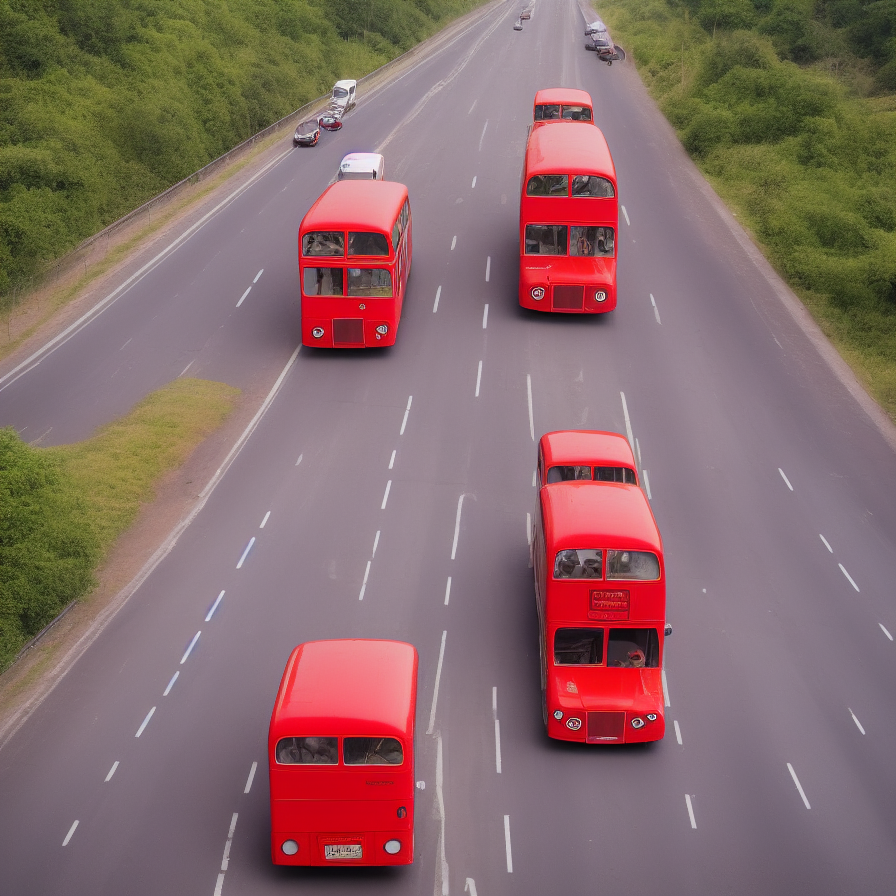
Generation parameters embedded in this image by AUTOMATIC1111 Stable Diffusion web UI or a fork of it (Forge, ...) (PNG 'parameters' text chunk):
red bus on a busy highway and people rushing to it
Steps: 20, Sampler: Euler a, CFG scale: 7, Seed: 1604109121, Size: 900x900, Model hash: 7460a6fa